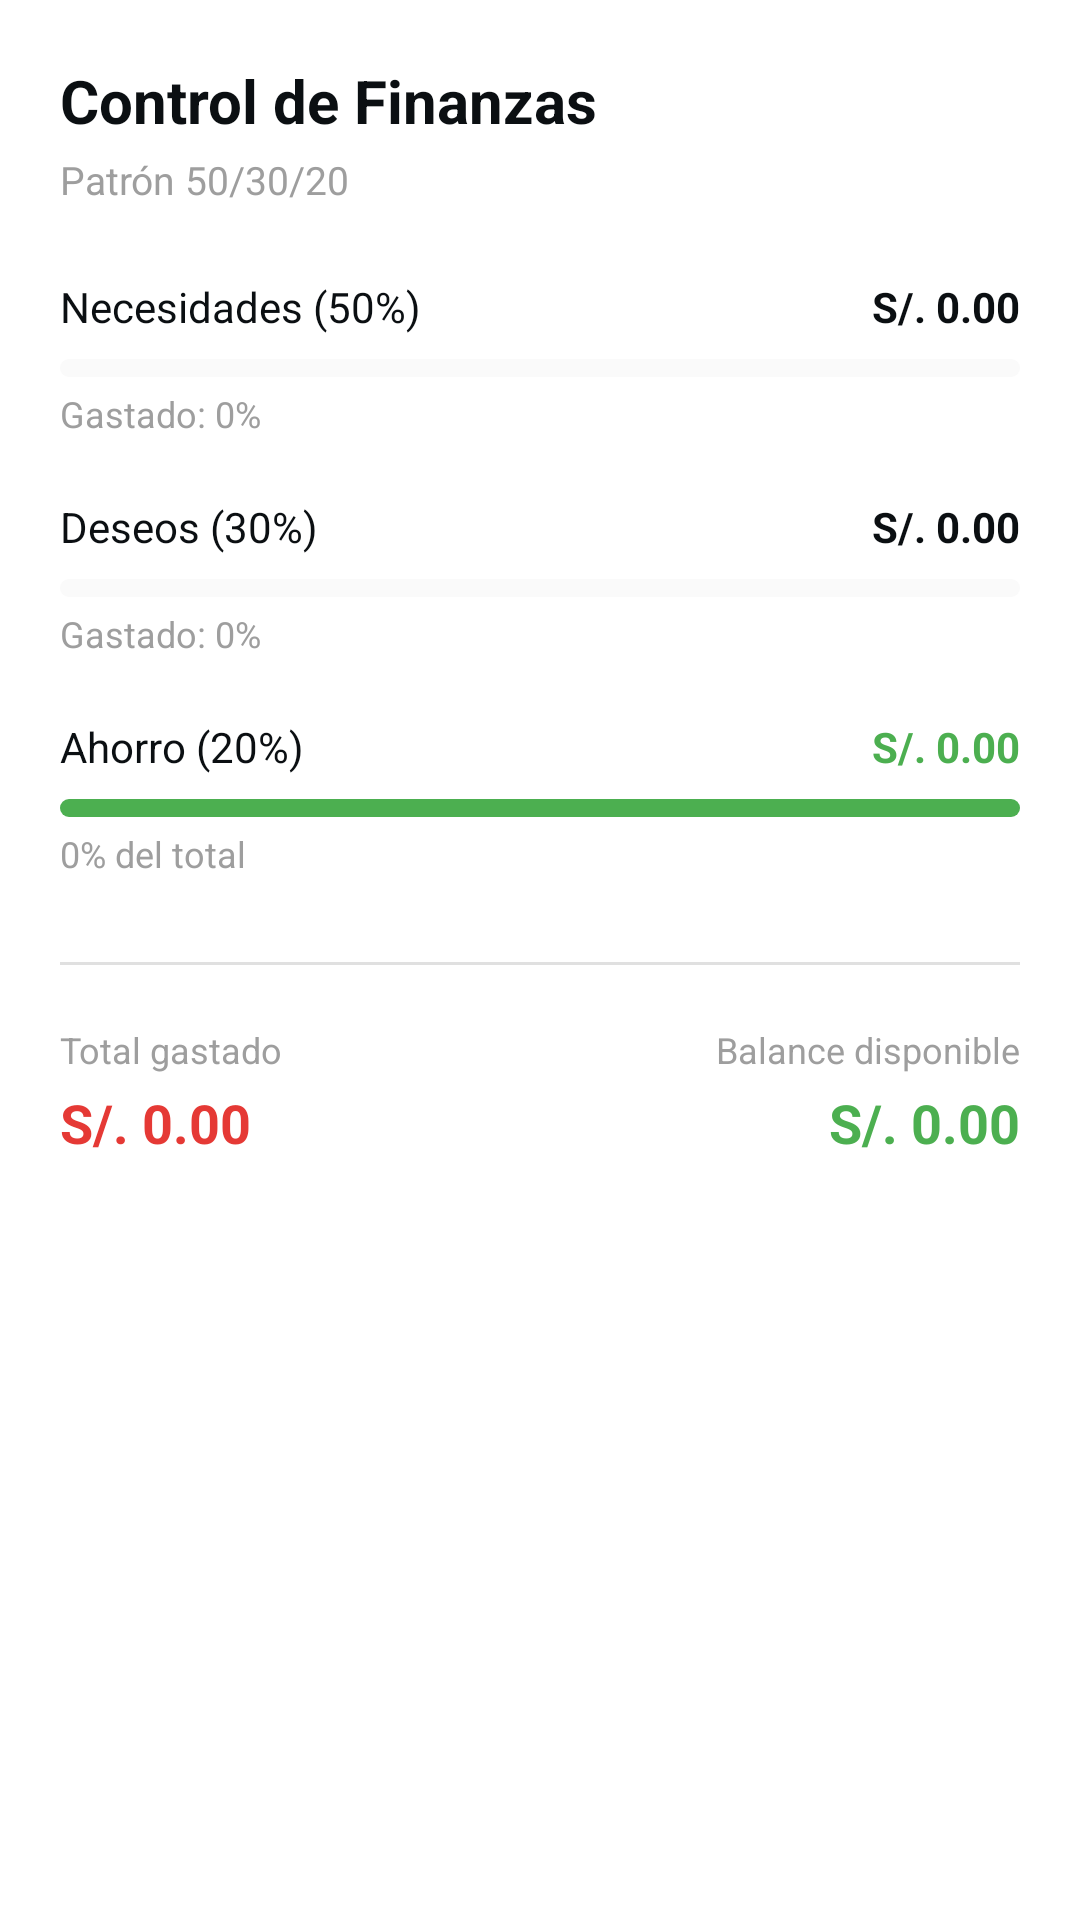

Android layout source for this screen:
<!-- AndroidManifest.xml: application theme Theme.Balance -->
<!-- res/layout/fragment_ahorro.xml -->
<?xml version="1.0" encoding="utf-8"?>
<ScrollView xmlns:android="http://schemas.android.com/apk/res/android"
    xmlns:app="http://schemas.android.com/apk/res-auto"
    android:layout_width="match_parent"
    android:layout_height="match_parent"
    android:background="@color/background_primary"
    android:fillViewport="true">

    <LinearLayout
        android:layout_width="match_parent"
        android:layout_height="wrap_content"
        android:orientation="vertical"
        android:padding="20dp">

        
        <TextView
            android:layout_width="wrap_content"
            android:layout_height="wrap_content"
            android:text="Control de Finanzas"
            android:textSize="20sp"
            android:textStyle="bold"
            android:textColor="@color/text_primary"/>

        <TextView
            android:layout_width="wrap_content"
            android:layout_height="wrap_content"
            android:text="Patrón 50/30/20"
            android:textSize="13sp"
            android:textColor="@color/text_hint"
            android:layout_marginTop="4dp"
            android:layout_marginBottom="24dp"/>

        
        <LinearLayout
            android:layout_width="match_parent"
            android:layout_height="wrap_content"
            android:orientation="vertical"
            android:layout_marginBottom="20dp">

            <LinearLayout
                android:layout_width="match_parent"
                android:layout_height="wrap_content"
                android:orientation="horizontal">

                <TextView
                    android:layout_width="0dp"
                    android:layout_height="wrap_content"
                    android:layout_weight="1"
                    android:text="Necesidades (50%)"
                    android:textSize="14sp"
                    android:textColor="@color/text_primary"/>

                <TextView
                    android:id="@+id/tvMontoNecesidad"
                    android:layout_width="wrap_content"
                    android:layout_height="wrap_content"
                    android:text="S/. 0.00"
                    android:textSize="14sp"
                    android:textStyle="bold"
                    android:textColor="@color/text_primary"/>

            </LinearLayout>

            <ProgressBar
                android:id="@+id/progressNecesidad"
                style="?android:attr/progressBarStyleHorizontal"
                android:layout_width="match_parent"
                android:layout_height="6dp"
                android:layout_marginTop="8dp"
                android:max="100"
                android:progress="0"
                android:progressDrawable="@drawable/progress_bar_blue"/>

            <TextView
                android:id="@+id/tvPorcentajeNecesidad"
                android:layout_width="wrap_content"
                android:layout_height="wrap_content"
                android:text="Gastado: 0%"
                android:textSize="12sp"
                android:textColor="@color/text_hint"
                android:layout_marginTop="4dp"/>

        </LinearLayout>

        
        <LinearLayout
            android:layout_width="match_parent"
            android:layout_height="wrap_content"
            android:orientation="vertical"
            android:layout_marginBottom="20dp">

            <LinearLayout
                android:layout_width="match_parent"
                android:layout_height="wrap_content"
                android:orientation="horizontal">

                <TextView
                    android:layout_width="0dp"
                    android:layout_height="wrap_content"
                    android:layout_weight="1"
                    android:text="Deseos (30%)"
                    android:textSize="14sp"
                    android:textColor="@color/text_primary"/>

                <TextView
                    android:id="@+id/tvMontoDeseo"
                    android:layout_width="wrap_content"
                    android:layout_height="wrap_content"
                    android:text="S/. 0.00"
                    android:textSize="14sp"
                    android:textStyle="bold"
                    android:textColor="@color/text_primary"/>

            </LinearLayout>

            <ProgressBar
                android:id="@+id/progressDeseo"
                style="?android:attr/progressBarStyleHorizontal"
                android:layout_width="match_parent"
                android:layout_height="6dp"
                android:layout_marginTop="8dp"
                android:max="100"
                android:progress="0"
                android:progressDrawable="@drawable/progress_bar_orange"/>

            <TextView
                android:id="@+id/tvPorcentajeDeseo"
                android:layout_width="wrap_content"
                android:layout_height="wrap_content"
                android:text="Gastado: 0%"
                android:textSize="12sp"
                android:textColor="@color/text_hint"
                android:layout_marginTop="4dp"/>

        </LinearLayout>

        
        <LinearLayout
            android:layout_width="match_parent"
            android:layout_height="wrap_content"
            android:orientation="vertical"
            android:layout_marginBottom="28dp">

            <LinearLayout
                android:layout_width="match_parent"
                android:layout_height="wrap_content"
                android:orientation="horizontal">

                <TextView
                    android:layout_width="0dp"
                    android:layout_height="wrap_content"
                    android:layout_weight="1"
                    android:text="Ahorro (20%)"
                    android:textSize="14sp"
                    android:textColor="@color/text_primary"/>

                <TextView
                    android:id="@+id/tvMontoAhorro"
                    android:layout_width="wrap_content"
                    android:layout_height="wrap_content"
                    android:text="S/. 0.00"
                    android:textSize="14sp"
                    android:textStyle="bold"
                    android:textColor="@color/success_green"/>

            </LinearLayout>

            <ProgressBar
                android:id="@+id/progressAhorro"
                style="?android:attr/progressBarStyleHorizontal"
                android:layout_width="match_parent"
                android:layout_height="6dp"
                android:layout_marginTop="8dp"
                android:max="100"
                android:progress="100"
                android:progressDrawable="@drawable/progress_bar_green"/>

            <TextView
                android:id="@+id/tvPorcentajeAhorro"
                android:layout_width="wrap_content"
                android:layout_height="wrap_content"
                android:text="0% del total"
                android:textSize="12sp"
                android:textColor="@color/text_hint"
                android:layout_marginTop="4dp"/>

        </LinearLayout>

        <View
            android:layout_width="match_parent"
            android:layout_height="1dp"
            android:background="@color/borde"/>

        
        <LinearLayout
            android:layout_width="match_parent"
            android:layout_height="wrap_content"
            android:orientation="horizontal"
            android:layout_marginTop="20dp">

            <LinearLayout
                android:layout_width="0dp"
                android:layout_height="wrap_content"
                android:layout_weight="1"
                android:orientation="vertical">

                <TextView
                    android:layout_width="wrap_content"
                    android:layout_height="wrap_content"
                    android:text="Total gastado"
                    android:textSize="12sp"
                    android:textColor="@color/text_hint"/>

                <TextView
                    android:id="@+id/tvTotalGastado"
                    android:layout_width="wrap_content"
                    android:layout_height="wrap_content"
                    android:text="S/. 0.00"
                    android:textSize="18sp"
                    android:textStyle="bold"
                    android:textColor="@color/error_red"
                    android:layout_marginTop="4dp"/>

            </LinearLayout>

            <LinearLayout
                android:layout_width="0dp"
                android:layout_height="wrap_content"
                android:layout_weight="1"
                android:orientation="vertical"
                android:gravity="end">

                <TextView
                    android:layout_width="wrap_content"
                    android:layout_height="wrap_content"
                    android:text="Balance disponible"
                    android:textSize="12sp"
                    android:textColor="@color/text_hint"/>

                <TextView
                    android:id="@+id/tvIngresosTotales"
                    android:layout_width="wrap_content"
                    android:layout_height="wrap_content"
                    android:text="S/. 0.00"
                    android:textSize="18sp"
                    android:textStyle="bold"
                    android:textColor="@color/success_green"
                    android:layout_marginTop="4dp"/>

            </LinearLayout>

        </LinearLayout>

    </LinearLayout>

</ScrollView>
<!-- resources referenced by this layout -->
<resources>
  <color name="background_primary">#FFFFFF</color>
  <color name="borde">#E0E0E0</color>
  <color name="error_red">#E53935</color>
  <color name="success_green">#4CAF50</color>
  <color name="text_hint">#9E9E9E</color>
  <color name="text_primary">#0B0F12</color>
  <!-- drawable progress_bar_blue (drawable) -->
  <?xml version="1.0" encoding="utf-8"?>
  <layer-list xmlns:android="http://schemas.android.com/apk/res/android">
      <item android:id="@android:id/background">
          <shape android:shape="rectangle">
              <corners android:radius="4dp"/>
              <solid android:color="@color/surface_2"/>
          </shape>
      </item>
      <item android:id="@android:id/progress">
          <clip>
              <shape android:shape="rectangle">
                  <corners android:radius="4dp"/>
                  <solid android:color="@color/blue"/>
              </shape>
          </clip>
      </item>
  </layer-list>
  <!-- drawable progress_bar_green (drawable) -->
  <?xml version="1.0" encoding="utf-8"?>
  <layer-list xmlns:android="http://schemas.android.com/apk/res/android">
      <item android:id="@android:id/background">
          <shape android:shape="rectangle">
              <corners android:radius="4dp"/>
              <solid android:color="@color/surface_2"/>
          </shape>
      </item>
      <item android:id="@android:id/progress">
          <clip>
              <shape android:shape="rectangle">
                  <corners android:radius="4dp"/>
                  <solid android:color="@color/success_green"/>
              </shape>
          </clip>
      </item>
  </layer-list>
  <!-- drawable progress_bar_orange (drawable) -->
  <?xml version="1.0" encoding="utf-8"?>
  <layer-list xmlns:android="http://schemas.android.com/apk/res/android">
      <item android:id="@android:id/background">
          <shape android:shape="rectangle">
              <corners android:radius="4dp"/>
              <solid android:color="@color/surface_2"/>
          </shape>
      </item>
      <item android:id="@android:id/progress">
          <clip>
              <shape android:shape="rectangle">
                  <corners android:radius="4dp"/>
                  <solid android:color="@color/warning_orange"/>
              </shape>
          </clip>
      </item>
  </layer-list>
  <style name="Theme.Balance" parent="Theme.Material3.Light.NoActionBar">
          <item name="colorPrimary">@color/gold</item>
          <item name="colorSecondary">@color/gold</item>
          <item name="colorOnPrimary">@color/button_text</item>
          <item name="android:colorBackground">@color/background_primary</item>
          <item name="colorSurface">@color/surface_1</item>
          <item name="colorOnSurface">@color/text_primary</item>
          <item name="android:windowBackground">@color/background_primary</item>
          <item name="android:statusBarColor">@color/gold</item>
          <item name="android:navigationBarColor">@color/background_primary</item>
      </style>
  <color name="surface_2">#FAFAFA</color>
  <color name="blue">#1565C0</color>
  <color name="warning_orange">#FB8C00</color>
  <color name="gold">#FBC02D</color>
  <color name="button_text">#0B0F12</color>
  <color name="surface_1">#FFFFFF</color>
</resources>
